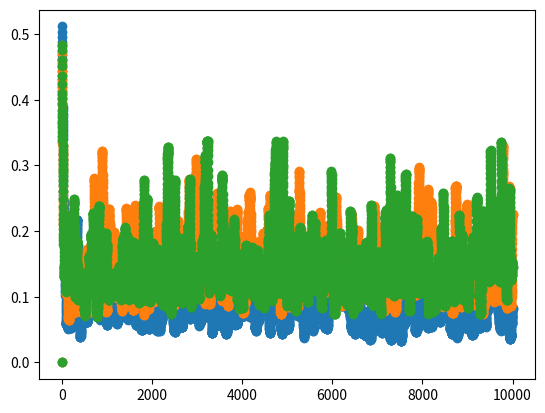

This figure's Python source:
# Very basic problem solved with temporal-difference learning.
# The setup (X terminal, S normal state):
# [X S S S S S S X]
# Transitions left and right give a reward of zero, apart from a transition to
# the rightmost terminal which gives a reward of one.

from dataclasses import dataclass
from enum import Enum
import math
from matplotlib import pyplot
import random


# The number of non-terminal states
STATES = 5
# The state to start in (zero-based index, including left terminal).
START_STATE = 3

ALPHA = 0.05
TRAIN_STEPS = 10000
N_STEP_ALPHA = 0.15
N = 3


@dataclass
class TimeStep:
	state: int
	reward: int
	terminal: bool
	
class Action(Enum):
	LEFT = 0
	RIGHT = 1


def is_terminal(state):
	return state == 0 or state == (STATES + 1)


def is_goal(state):
	return state == (STATES + 1)
	

def make_step(state, action):
	if action == Action.LEFT:
		new_state = state - 1
	else:
		new_state = state + 1
	
	reward = 1 if is_goal(new_state) else 0
	return TimeStep(new_state, reward, is_terminal(new_state))
	

def get_value(state, values):
	if is_terminal(state):
		return 0
	return values[state-1]


def update_value(state, values, value):
	if not is_terminal(state):
		values[state-1] = value


def rms_error(values):
	sum = 0.0
	for i in range(len(values)):
		expected_value = float(i + 1) / float(len(values) + 1)
		sum += (values[i] - expected_value) ** 2
	return math.sqrt(sum)


def run_td(values):
	state = START_STATE
	step = TimeStep(START_STATE, 0, False)

	while not step.terminal:
		action = Action(random.randint(0, len(Action) - 1))
		step = make_step(state, action)

		old_val = get_value(state, values)
		next_state_val = get_value(step.state, values)
		new_val = old_val + ALPHA * ((step.reward + next_state_val) - old_val)
		update_value(state, values, new_val)

		state = step.state


# fix_values is as specified in the comment on run_n_step_td.
def n_step_update(past_results, values, fix_values):
	state_to_update = past_results[0][0]
	# Potentially use old values.
	read_values = past_results[0][2] if fix_values else values
	latest_state = past_results[-1][0]
	past_results.pop(0)
	latest_estimate = get_value(latest_state, read_values)
	reward_sum = sum([entry[1] for entry in past_results]) + latest_estimate
	old_val = get_value(state_to_update, values)
	new_val = old_val + ALPHA * (reward_sum - old_val)
	update_value(state_to_update, values, new_val)


# fix_values specifies that an update to a state should use the state values
# from the time the state was reached (ignoring subsequent updates). This is
# less accurate, but is exercise 7.2 in Reinforcement Learning: An Introduction.
def run_n_step_td(values, n, fix_values=False):
	state = START_STATE
	step = TimeStep(START_STATE, 0, False)

	past_results = [(START_STATE, 0, values.copy())]

	while not step.terminal:
		action = Action(random.randint(0, len(Action) - 1))
		step = make_step(state, action)
		past_results.append((step.state, step.reward, values.copy()))

		if len(past_results) > n + 1:
			n_step_update(past_results, values, fix_values)

		state = step.state

	while past_results:
		n_step_update(past_results, values, fix_values)


def moving_average(values, n):
	results = [0] * len(values)
	for i in range(1, len(values)):
		real_n = min(i, n)
		moving_val = float(sum(values[i-real_n:i])) / float(real_n)
		results[i] = moving_val

	return results


def plot_errors(errors):
	ys = moving_average(errors, 30)
	xs = [i for i in range(len(errors))]
	pyplot.scatter(xs, ys)
	pyplot.show()


def run_and_evaluate_td_method(method, name):
	values = [0.5] * 5
	errors = []

	for i in range(0, TRAIN_STEPS):
		method(values)
		errors.append(rms_error(values))

	print("{} result: {}".format(name, values))
	print("Drawing error graph...")
	plot_errors(errors)


if __name__ == '__main__':
	run_and_evaluate_td_method(run_td, "Simple TD")
	run_and_evaluate_td_method(lambda values: run_n_step_td(values, N), "{}-step TD".format(N))
	run_and_evaluate_td_method(lambda values: run_n_step_td(values, N, True), "{}-step TD".format(N))
